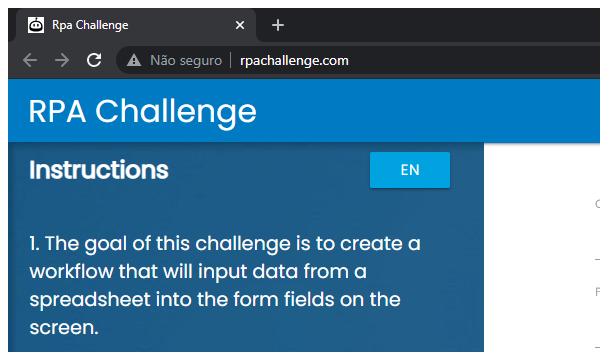
Workflow: Main

Step 1: Attach Browser 'chrome.exe Rpa' in window 'Rpa Challenge' (chrome.exe)

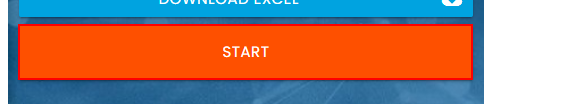
Step 2: click on the button

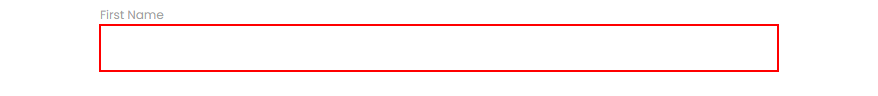
Step 3: type "[Row("First Name").ToString]" into the text box

Step 4: Find Element 'LABEL' on the label 'First Name' (no picture)

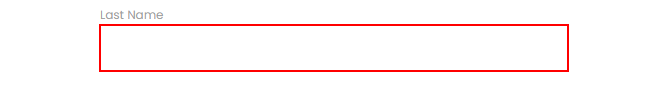
Step 5: type "[Row("Last Name ").ToString]" into the text box

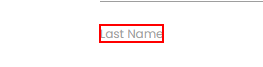
Step 6: Find Element 'LABEL' on the label 'Last Name'

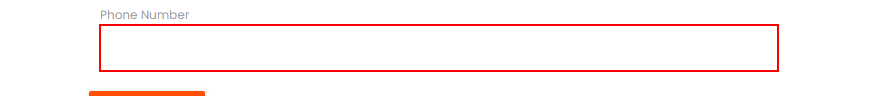
Step 7: type "[Row("Phone Number").ToString]" into the text box

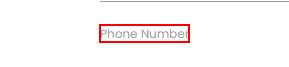
Step 8: Find Element 'LABEL' on the label 'Phone Number'

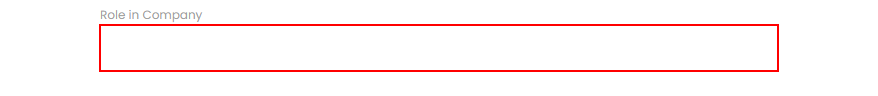
Step 9: type "[Row("Role in Company").ToString]" into the text box

Step 10: Find Element 'LABEL' on the label 'Role in Company' (no picture)

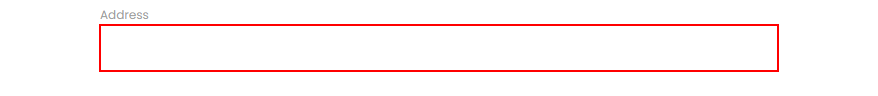
Step 11: type "[Row("Address").ToString]" into the text box

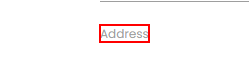
Step 12: Find Element 'LABEL' on the label 'Address'

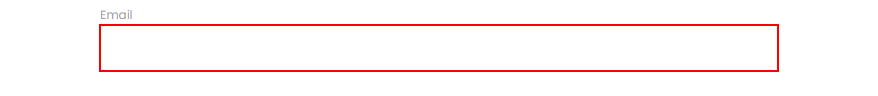
Step 13: type "[Row("Email").ToString]" into the text box

Step 14: Find Element 'LABEL' on the label 'Email' (no picture)

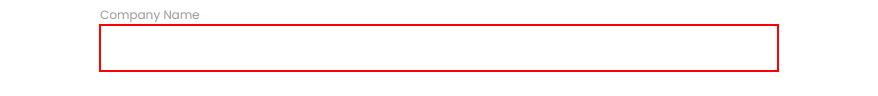
Step 15: type "[Row("Company Name").ToString]" into the text box

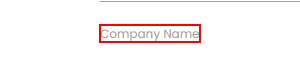
Step 16: Find Element 'LABEL' on the label 'Company Name'

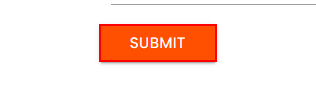
Step 17: click on the text box
